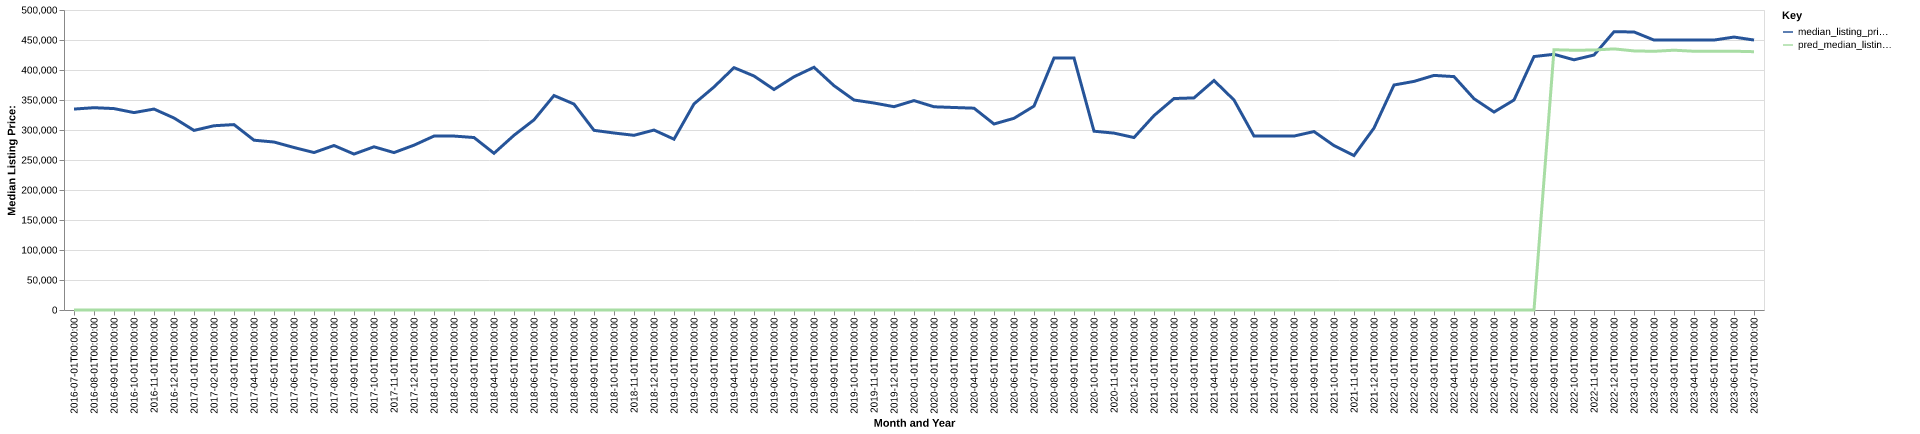

The table this chart was drawn from, first rows:
date, time_idx, median_listing_price, thirty_year_interest_rate_five, month, county_name, active_listing_count, median_days_on_market, pred_median_listing_price, month_year
2016-07-01, 0, 334900, 3.72, 7, union, sd, 104.0, 75.0, 0, Jul-2016
2016-08-01, 1, 337175, 3.73, 8, union, sd, 102.0, 91.0, 0, Aug-2016
2016-09-01, 2, 335700, 3.66, 9, union, sd, 104.0, 105.0, 0, Sep-2016
2016-10-01, 3, 329000, 3.64, 10, union, sd, 86.0, 116.0, 0, Oct-2016
2016-11-01, 4, 334900, 3.66, 11, union, sd, 82.0, 104.0, 0, Nov-2016
2016-12-01, 5, 320000, 3.48, 12, union, sd, 80.0, 110.0, 0, Dec-2016
2017-01-01, 6, 299313, 3.45, 1, union, sd, 73.0, 76.0, 0, Jan-2017
2017-02-01, 7, 307100, 3.5, 2, union, sd, 65.0, 83.0, 0, Feb-2017
2017-03-01, 8, 309000, 3.52, 3, union, sd, 67.0, 93.0, 0, Mar-2017
2017-04-01, 9, 283000, 4.03, 4, union, sd, 74.0, 51.0, 0, Apr-2017
2017-05-01, 10, 279963, 4.32, 5, union, sd, 71.0, 49.0, 0, May-2017
2017-06-01, 11, 270813, 4.2, 6, union, sd, 77.0, 59.0, 0, Jun-2017
2017-07-01, 12, 262425, 4.19, 7, union, sd, 75.0, 72.0, 0, Jul-2017
2017-08-01, 13, 274175, 4.3, 8, union, sd, 72.0, 77.0, 0, Aug-2017
2017-09-01, 14, 259900, 4.1, 9, union, sd, 80.0, 58.0, 0, Sep-2017
2017-10-01, 15, 272000, 4.05, 10, union, sd, 82.0, 58.0, 0, Oct-2017
2017-11-01, 16, 262350, 3.94, 11, union, sd, 75.0, 63.0, 0, Nov-2017
2017-12-01, 17, 274700, 4.03, 12, union, sd, 72.0, 78.0, 0, Dec-2017
2018-01-01, 18, 289875, 3.93, 1, union, sd, 58.0, 99.0, 0, Jan-2018
2018-02-01, 19, 289900, 3.83, 2, union, sd, 60.0, 100.0, 0, Feb-2018
2018-03-01, 20, 287450, 3.94, 3, union, sd, 64.0, 70.0, 0, Mar-2018
2018-04-01, 21, 261188, 3.95, 4, union, sd, 70.0, 58.0, 0, Apr-2018
2018-05-01, 22, 291188, 3.99, 5, union, sd, 65.0, 55.0, 0, May-2018
2018-06-01, 23, 316925, 4.15, 6, union, sd, 58.0, 66.0, 0, Jun-2018
2018-07-01, 24, 357450, 4.4, 7, union, sd, 55.0, 81.0, 0, Jul-2018
2018-08-01, 25, 343213, 4.46, 8, union, sd, 51.0, 85.0, 0, Aug-2018
2018-09-01, 26, 299450, 4.58, 9, union, sd, 59.0, 47.0, 0, Sep-2018
2018-10-01, 27, 295000, 4.66, 10, union, sd, 63.0, 52.0, 0, Oct-2018
2018-11-01, 28, 291150, 4.62, 11, union, sd, 69.0, 67.0, 0, Nov-2018
2018-12-01, 29, 299900, 4.54, 12, union, sd, 69.0, 85.0, 0, Dec-2018
2019-01-01, 30, 284700, 4.6, 1, union, sd, 66.0, 78.0, 0, Jan-2019
2019-02-01, 31, 343500, 4.72, 2, union, sd, 56.0, 81.0, 0, Feb-2019
2019-03-01, 32, 371704, 4.9, 3, union, sd, 49.0, 81.0, 0, Mar-2019
2019-04-01, 33, 403935, 4.94, 4, union, sd, 44.0, 80.0, 0, Apr-2019
2019-05-01, 34, 389999, 4.75, 5, union, sd, 52.0, 39.0, 0, May-2019
2019-06-01, 35, 367500, 4.51, 6, union, sd, 66.0, 44.0, 0, Jun-2019
2019-07-01, 36, 388699, 4.41, 7, union, sd, 67.0, 57.0, 0, Jul-2019
2019-08-01, 37, 404545, 4.41, 8, union, sd, 67.0, 63.0, 0, Aug-2019
2019-09-01, 38, 373862, 4.2, 9, union, sd, 66.0, 69.0, 0, Sep-2019
2019-10-01, 39, 349998, 4.14, 10, union, sd, 68.0, 70.0, 0, Oct-2019
2019-11-01, 40, 344973, 3.84, 11, union, sd, 68.0, 69.0, 0, Nov-2019
2019-12-01, 41, 338850, 3.81, 12, union, sd, 70.0, 76.0, 0, Dec-2019
2020-01-01, 42, 349000, 3.75, 1, union, sd, 67.0, 84.0, 0, Jan-2020
2020-02-01, 43, 338700, 3.73, 2, union, sd, 65.0, 85.0, 0, Feb-2020
2020-03-01, 44, 337500, 3.78, 3, union, sd, 64.0, 74.0, 0, Mar-2020
2020-04-01, 45, 336350, 3.75, 4, union, sd, 67.0, 71.0, 0, Apr-2020
2020-05-01, 46, 309999, 3.74, 5, union, sd, 71.0, 63.0, 0, May-2020
2020-06-01, 47, 319500, 3.72, 6, union, sd, 77.0, 51.0, 0, Jun-2020
2020-07-01, 48, 339838, 3.49, 7, union, sd, 69.0, 60.0, 0, Jul-2020
2020-08-01, 49, 420000, 3.65, 8, union, sd, 67.0, 72.0, 0, Aug-2020
2020-09-01, 50, 420000, 3.33, 9, union, sd, 66.0, 58.0, 0, Sep-2020
2020-10-01, 51, 298000, 3.28, 10, union, sd, 65.0, 56.0, 0, Oct-2020
2020-11-01, 52, 294813, 3.21, 11, union, sd, 58.0, 64.0, 0, Nov-2020
2020-12-01, 53, 287425, 3.07, 12, union, sd, 50.0, 61.0, 0, Dec-2020
2021-01-01, 54, 324000, 2.99, 1, union, sd, 50.0, 72.0, 0, Jan-2021
2021-02-01, 55, 352438, 2.93, 2, union, sd, 47.0, 86.0, 0, Feb-2021
2021-03-01, 56, 353500, 2.88, 3, union, sd, 46.0, 91.0, 0, Mar-2021
2021-04-01, 57, 382475, 2.84, 4, union, sd, 47.0, 63.0, 0, Apr-2021
2021-05-01, 58, 350000, 2.71, 5, union, sd, 41.0, 57.0, 0, May-2021
2021-06-01, 59, 289925, 2.79, 6, union, sd, 41.0, 53.0, 0, Jun-2021
... 25 more rows
